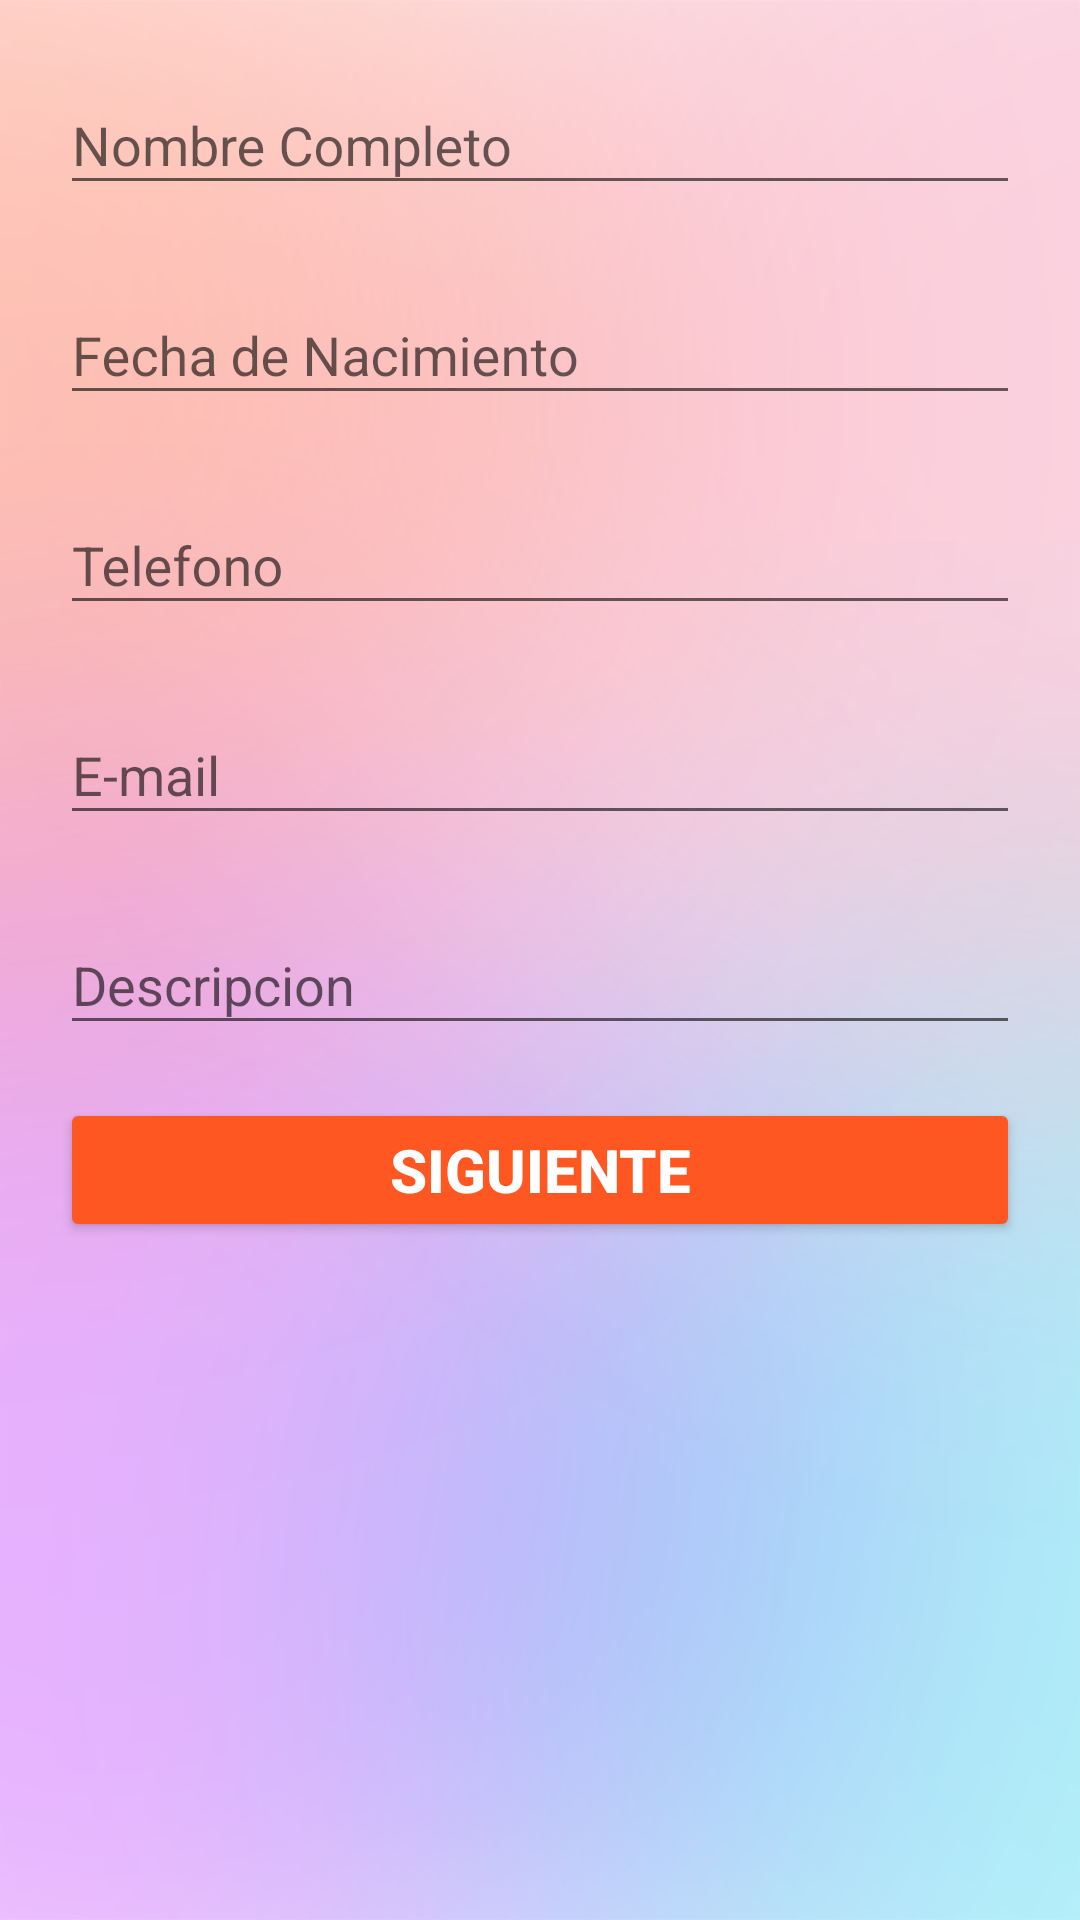

Here is an Android app screen rendered from its layout file. Give the layout XML and the strings, colors and styles it references.
<!-- AndroidManifest.xml: application theme AppTheme -->
<!-- res/layout/activity_main.xml -->
<?xml version="1.0" encoding="utf-8"?>
<android.support.design.widget.CoordinatorLayout xmlns:android="http://schemas.android.com/apk/res/android"

    xmlns:tools="http://schemas.android.com/tools"
    android:layout_width="match_parent"
    android:layout_height="match_parent"
    android:background="@drawable/fondo"
    android:paddingLeft="20dp"
    android:paddingTop="16dp"
    android:paddingRight="20dp"
    android:paddingBottom="16dp"
    tools:context=".MainActivity">

    <RelativeLayout
        android:layout_width="match_parent"
        android:layout_height="match_parent">

        <android.support.design.widget.TextInputLayout
            android:id="@+id/llNombre"
            android:layout_width="match_parent"
            android:layout_height="70dp"
            android:orientation="vertical">

            <EditText
                android:id="@+id/etNombre"
                android:layout_width="match_parent"
                android:layout_height="wrap_content"
                android:ems="10"
                android:hint="@string/nombre" />
        </android.support.design.widget.TextInputLayout>

        <android.support.design.widget.TextInputLayout
            android:id="@+id/llFecha"
            android:layout_width="match_parent"
            android:layout_height="70dp"
            android:layout_below="@id/llNombre">

            <EditText
                android:id="@+id/etFecha"
                android:layout_width="match_parent"
                android:layout_height="wrap_content"
                android:clickable="true"
                android:ems="10"
                android:focusable="false"
                android:hint="@string/Fecha" />
        </android.support.design.widget.TextInputLayout>

        <android.support.design.widget.TextInputLayout
            android:id="@+id/llTelefono"
            android:layout_width="match_parent"
            android:layout_height="70dp"
            android:layout_below="@id/llFecha">

            <EditText
                android:id="@+id/etTelefono"
                android:layout_width="match_parent"
                android:layout_height="wrap_content"
                android:ems="10"
                android:hint="@string/telefono" />
        </android.support.design.widget.TextInputLayout>

        <android.support.design.widget.TextInputLayout
            android:id="@+id/llEmail"
            android:layout_width="match_parent"
            android:layout_height="70dp"
            android:layout_below="@id/llTelefono">

            <EditText
                android:id="@+id/etEmail"
                android:layout_width="match_parent"
                android:layout_height="wrap_content"
                android:ems="10"
                android:hint="@string/email" />
        </android.support.design.widget.TextInputLayout>

        <android.support.design.widget.TextInputLayout
            android:id="@+id/llDescripcion"
            android:layout_width="match_parent"
            android:layout_height="70dp"
            android:layout_below="@id/llEmail">

            <EditText
                android:id="@+id/etDescripcion"
                android:layout_width="match_parent"
                android:layout_height="wrap_content"
                android:ems="10"
                android:hint="@string/descripcion" />
        </android.support.design.widget.TextInputLayout>

        <LinearLayout
            android:id="@+id/llBoton"
            android:layout_width="match_parent"
            android:layout_height="wrap_content"
            android:layout_below="@id/llDescripcion">

            <Button
                android:id="@+id/bt1"
                android:layout_width="match_parent"
                android:layout_height="wrap_content"
                android:text="@string/boton1"
                android:textSize="20dp"
                android:textStyle="bold"
                android:theme="@style/MiBotonRaised" />
        </LinearLayout>

    </RelativeLayout>

</android.support.design.widget.CoordinatorLayout>
<!-- resources referenced by this layout -->
<resources>
  <string name="Fecha">Fecha de Nacimiento</string>
  <string name="boton1">Siguiente</string>
  <string name="descripcion">Descripcion</string>
  <string name="email">E-mail</string>
  <string name="nombre">Nombre Completo</string>
  <string name="telefono">Telefono</string>
  <style name="MiBotonRaised" parent="Theme.AppCompat.Light">
          <item name="colorButtonNormal">@color/colorAccent</item>
          <item name="colorControlHighlight">@color/blanco</item>
          <item name="android:textColor">@color/blanco</item>
      </style>
  <style name="AppTheme" parent="Theme.AppCompat.Light.DarkActionBar">
          
          <item name="colorPrimary">@color/colorPrimary</item>
          <item name="colorPrimaryDark">@color/colorPrimaryDark</item>
          <item name="colorAccent">@color/colorAccent</item>
      </style>
  <color name="colorAccent">#FF5722</color>
  <color name="blanco">#FFFFFF</color>
  <color name="colorPrimary">#4CAF50</color>
  <color name="colorPrimaryDark">#388E3C</color>
</resources>
